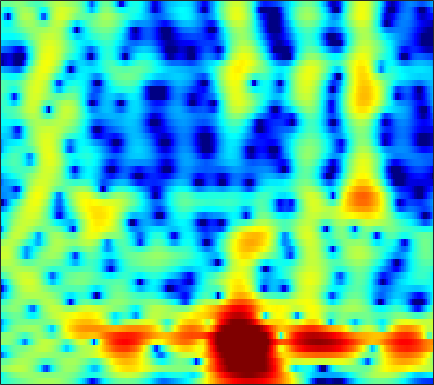

The file beside this chart, header and first rows:
-4.2763, -3.9926, -3.5958, -3.1885, -2.8821, -2.4779, -2.079, -1.7827, -1.3986, -1.0214, -0.66126, -0.39701, -0.064222, 0.2394, 0.45306, 0.71374, 0.9447, 1.0977, 1.2714, 1.4028, 1.4862, 1.5165, 1.5196, 1.4726
-5.272, -4.195, -3.006, -2.042, -1.437, -0.7626, -0.2193, 0.1134, 0.4634, 0.7187, 0.8877, 0.9607, 0.9929, 0.9597, 0.8972, 0.7755, 0.6219, 0.4963, 0.3347, 0.1976, 0.1023, 0.0655, 0.06673, 0.1128
0.3477, 0.6602, 1.078, 1.479, 1.753, 2.068, 2.316, 2.448, 2.536, 2.513, 2.365, 2.16, 1.74, 1.127, 0.5223, -0.5271, -1.929, -3.272, -5.617, -8.865, -12.98, -14.28, -10.83, -7.161
-1.787, -1.524, -1.083, -0.5767, -0.1799, 0.3294, 0.7938, 1.093, 1.412, 1.622, 1.718, 1.704, 1.554, 1.257, 0.9402, 0.3883, -0.2895, -0.865, -1.646, -2.343, -2.796, -2.885, -2.656, -2.127
-12.54, -10.72, -7.979, -5.65, -4.257, -2.758, -1.59, -0.8943, -0.1511, 0.4094, 0.8314, 1.075, 1.314, 1.456, 1.516, 1.533, 1.491, 1.428, 1.317, 1.189, 1.047, 0.9461, 0.8199, 0.7035
-5.884, -5.382, -4.402, -3.326, -2.601, -1.811, -1.236, -0.943, -0.6909, -0.5305, -0.3681, -0.1859, 0.1589, 0.6115, 0.9807, 1.476, 1.916, 2.187, 2.435, 2.571, 2.568, 2.475, 2.213, 1.798
0.9234, 0.8251, 0.6723, 0.506, 0.2955, -0.187, -0.9547, -1.795, -3.438, -5.91, -9.329, -11.34, -9.189, -5.397, -3.189, -0.9786, 0.5023, 1.302, 2.032, 2.469, 2.653, 2.666, 2.537, 2.254
0.03173, 0.1559, 0.3653, 0.5519, 0.5939, 0.4527, 0.06786, -0.3574, -1.093, -1.936, -2.696, -2.966, -2.634, -1.723, -0.9225, 0.01753, 0.6558, 0.9173, 0.9181, 0.5594, -0.1747, -0.9121, -2.001, -2.687
-8.737, -6.707, -4.449, -2.72, -1.733, -0.726, -0.03777, 0.3033, 0.6032, 0.788, 0.9558, 1.056, 1.17, 1.235, 1.289, 1.311, 1.193, 1.003, 0.4964, -0.381, -1.729, -3.099, -5.452, -7.719
-10.29, -8.479, -6.267, -4.54, -3.512, -2.405, -1.562, -1.137, -0.7836, -0.6211, -0.5784, -0.5964, -0.6581, -0.7298, -0.7542, -0.7371, -0.6706, -0.5877, -0.511, -0.4305, -0.3541, -0.2935, -0.1652, 0.08274
-4.112, -3.539, -2.795, -2.105, -1.663, -1.214, -0.9484, -0.8908, -1.013, -1.439, -2.174, -2.914, -4.088, -5.271, -5.898, -5.951, -5.02, -3.959, -2.502, -1.187, -0.1185, 0.5382, 1.262, 1.857
-1.536, -1.17, -0.7059, -0.2455, 0.07182, 0.3638, 0.436, 0.3508, 0.03096, -0.5945, -1.663, -2.827, -5.016, -8.22, -11.18, -12, -8.043, -5.321, -2.608, -0.6696, 0.7169, 1.473, 2.203, 2.659
-3.788, -3.245, -2.428, -1.609, -1.053, -0.397, 0.113, 0.3845, 0.5714, 0.5798, 0.4281, 0.2167, -0.1464, -0.4607, -0.5857, -0.5288, -0.2116, 0.1645, 0.741, 1.283, 1.713, 1.935, 2.084, 2.021
-10.8, -9.223, -7.115, -5.169, -3.894, -2.439, -1.197, -0.4292, 0.3751, 0.9583, 1.371, 1.591, 1.774, 1.876, 1.916, 1.929, 1.925, 1.904, 1.849, 1.739, 1.58, 1.419, 1.137, 0.7653
-20.36, -15.47, -10.8, -7.381, -5.332, -3.116, -1.382, -0.3378, 0.7907, 1.64, 2.248, 2.57, 2.85, 2.958, 2.933, 2.787, 2.513, 2.22, 1.72, 1.127, 0.4666, -0.05076, -0.7219, -1.282
-11.21, -9.265, -6.676, -4.394, -2.901, -1.162, 0.2647, 1.137, 2.074, 2.787, 3.288, 3.529, 3.68, 3.645, 3.5, 3.131, 2.546, 1.958, 0.9383, -0.3911, -2.086, -3.604, -5.858, -7.818
-3.28, -2.626, -1.679, -0.7137, -0.007803, 0.8373, 1.56, 2.025, 2.523, 2.878, 3.102, 3.183, 3.17, 3.021, 2.812, 2.377, 1.741, 1.111, 0.02841, -1.423, -3.341, -5.184, -8.341, -11.82
0.1869, 0.4551, 0.7849, 1.095, 1.315, 1.537, 1.663, 1.724, 1.741, 1.689, 1.593, 1.507, 1.382, 1.238, 1.104, 0.8819, 0.5878, 0.2928, -0.2093, -0.8334, -1.554, -2.131, -2.857, -3.391
2.089, 2.194, 2.264, 2.22, 2.089, 1.804, 1.388, 0.969, 0.3157, -0.3831, -1.032, -1.398, -1.647, -1.608, -1.43, -1.085, -0.7259, -0.5001, -0.278, -0.1574, -0.1391, -0.1747, -0.2647, -0.41
3.125, 3.208, 3.183, 2.96, 2.623, 1.951, 0.9762, -0.02982, -1.784, -4.109, -7.081, -9.395, -10.38, -8.246, -6.335, -4.257, -2.739, -1.841, -0.8965, -0.1662, 0.3923, 0.724, 1.04, 1.205
2.694, 2.881, 2.94, 2.802, 2.559, 1.961, 1.001, 0.04059, -1.707, -4.048, -6.938, -9.101, -10.17, -8.759, -7.345, -5.771, -4.591, -3.814, -2.819, -1.801, -0.8012, -0.1097, 0.6671, 1.259
0.8678, 1.27, 1.742, 2.082, 2.239, 2.227, 1.959, 1.6, 0.8721, -0.05933, -1.103, -1.921, -2.996, -4.062, -4.989, -6.521, -8.254, -9.215, -8.579, -6.158, -3.633, -2.088, -0.4955, 0.6477
-4.176, -2.915, -1.139, 0.3752, 1.231, 2.094, 2.615, 2.78, 2.778, 2.501, 1.977, 1.431, 0.4423, -0.8921, -2.209, -4.504, -7.555, -9.774, -9.43, -6.258, -3.459, -1.925, -0.4273, 0.5358
-12.42, -8.306, -4.662, -2.124, -0.716, 0.7183, 1.744, 2.29, 2.767, 2.978, 2.939, 2.767, 2.361, 1.758, 1.229, 0.4566, -0.2456, -0.6206, -0.8706, -0.8316, -0.6565, -0.5107, -0.4017, -0.4634
-6.429, -5.557, -4.091, -2.665, -1.624, -0.3619, 0.6839, 1.367, 2.087, 2.609, 2.941, 3.063, 3.085, 2.956, 2.78, 2.441, 2.027, 1.672, 1.138, 0.5452, -0.1507, -0.7387, -1.677, -2.752
-5.945, -5.498, -4.612, -3.527, -2.62, -1.408, -0.2552, 0.5413, 1.47, 2.25, 2.875, 3.234, 3.555, 3.707, 3.694, 3.534, 3.178, 2.779, 2.075, 1.132, -0.06474, -1.181, -2.993, -5.266
-11.06, -10.52, -8.903, -6.865, -5.381, -3.633, -2.03, -0.9794, 0.2752, 1.393, 2.344, 2.954, 3.602, 4.041, 4.225, 4.263, 4.046, 3.709, 3.004, 1.982, 0.6183, -0.6452, -2.66, -5.101
-24.1, -20.28, -13.97, -10.23, -8.326, -6.341, -4.763, -3.643, -2.137, -0.6461, 0.7985, 1.785, 2.937, 3.83, 4.323, 4.699, 4.767, 4.6, 4.071, 3.188, 1.921, 0.7143, -1.28, -3.717
-10.65, -10.6, -10.35, -9.817, -9.708, -9.823, -10.2, -10.1, -8.365, -5.501, -2.585, -0.7037, 1.347, 2.913, 3.793, 4.607, 5.04, 5.114, 4.909, 4.343, 3.403, 2.435, 0.7578, -1.427
-10.5, -10.2, -9.977, -10.2, -10.72, -12.23, -15.16, -17.91, -15.16, -9.463, -5.329, -2.988, -0.5812, 1.231, 2.273, 3.306, 3.974, 4.258, 4.372, 4.19, 3.734, 3.218, 2.339, 1.28
-11.99, -10.76, -9.564, -8.892, -8.544, -8.292, -7.931, -7.533, -6.539, -5.172, -3.582, -2.404, -0.9358, 0.3389, 1.156, 2.059, 2.746, 3.127, 3.438, 3.544, 3.453, 3.27, 2.876, 2.352
-9.561, -8.558, -7.473, -6.56, -6.017, -5.37, -4.793, -4.342, -3.733, -3.059, -2.341, -1.777, -1.002, -0.2178, 0.3623, 1.116, 1.808, 2.267, 2.767, 3.117, 3.293, 3.306, 3.16, 2.831
-6.089, -5.557, -4.895, -4.263, -3.866, -3.39, -3.06, -2.854, -2.706, -2.625, -2.614, -2.587, -2.454, -2.075, -1.583, -0.6933, 0.3411, 1.111, 2.043, 2.784, 3.293, 3.506, 3.576, 3.392
-4.554, -4.098, -3.483, -2.953, -2.618, -2.312, -2.195, -2.27, -2.608, -3.305, -4.451, -5.664, -7.676, -9.05, -8.226, -5.346, -2.424, -0.6436, 1.222, 2.57, 3.478, 3.903, 4.166, 4.099
-6.124, -5.264, -4.228, -3.395, -2.911, -2.496, -2.305, -2.366, -2.7, -3.45, -4.707, -6.123, -8.725, -11.03, -9.926, -6.038, -2.614, -0.6266, 1.39, 2.825, 3.776, 4.219, 4.467, 4.359
-9.96, -8.164, -6.434, -5.229, -4.588, -3.979, -3.603, -3.409, -3.283, -3.231, -3.234, -3.218, -3.073, -2.634, -2.036, -0.9313, 0.3522, 1.311, 2.441, 3.335, 3.947, 4.203, 4.262, 3.991
-9.776, -8.701, -7.614, -6.93, -6.627, -6.403, -6.271, -6.099, -5.689, -4.991, -4.09, -3.326, -2.268, -1.193, -0.4009, 0.6334, 1.596, 2.254, 3.001, 3.572, 3.938, 4.057, 4.005, 3.682
-7.831, -7.679, -7.719, -8.095, -8.671, -9.929, -11.65, -12.93, -12.85, -10.4, -7.451, -5.517, -3.353, -1.598, -0.5002, 0.7261, 1.716, 2.319, 2.963, 3.422, 3.698, 3.791, 3.76, 3.545
-6.577, -6.647, -6.972, -7.653, -8.491, -10.23, -12.91, -15.43, -16.05, -11.85, -7.936, -5.665, -3.297, -1.492, -0.4139, 0.7163, 1.574, 2.057, 2.531, 2.842, 3.025, 3.096, 3.109, 3.047
-5.609, -5.416, -5.303, -5.376, -5.53, -5.769, -5.974, -5.945, -5.499, -4.582, -3.353, -2.371, -1.139, -0.0855, 0.5568, 1.193, 1.591, 1.744, 1.782, 1.691, 1.558, 1.481, 1.475, 1.596
-4.762, -4.189, -3.616, -3.235, -3.028, -2.748, -2.423, -2.102, -1.54, -0.8641, -0.1064, 0.4612, 1.146, 1.681, 1.939, 2.055, 1.85, 1.479, 0.6634, -0.4833, -1.791, -2.598, -2.866, -2.072
-3.85, -3.267, -2.848, -2.655, -2.577, -2.474, -2.142, -1.724, -0.9464, -0.002245, 0.9592, 1.622, 2.355, 2.84, 3.006, 2.917, 2.406, 1.677, 0.1406, -2.346, -6.534, -12.41, -20.74, -8.189
-3.028, -3.085, -3.567, -4.52, -5.514, -7.013, -7.76, -7.027, -4.804, -2.405, -0.3832, 0.8285, 2.065, 2.89, 3.249, 3.377, 3.122, 2.669, 1.725, 0.4559, -0.9566, -1.86, -2.396, -2.05
-2.239, -2.741, -3.765, -5.438, -7.364, -11.25, -16.02, -13.52, -7.878, -3.986, -1.307, 0.194, 1.698, 2.748, 3.273, 3.662, 3.718, 3.571, 3.137, 2.502, 1.737, 1.137, 0.3524, -0.3568
-1.57, -1.934, -2.552, -3.292, -3.851, -4.415, -4.507, -4.114, -3.071, -1.7, -0.2872, 0.7107, 1.865, 2.778, 3.302, 3.775, 3.974, 3.941, 3.666, 3.108, 2.266, 1.429, 0.008419, -1.813
-1.913, -2.143, -2.498, -2.812, -2.955, -3.025, -2.888, -2.61, -2.008, -1.21, -0.2571, 0.495, 1.483, 2.383, 2.964, 3.565, 3.942, 4.044, 3.929, 3.485, 2.672, 1.78, 0.162, -2.087
-3.895, -4.238, -4.649, -4.986, -5.203, -5.382, -5.35, -5.179, -4.657, -3.784, -2.626, -1.649, -0.288, 1.033, 1.924, 2.933, 3.693, 4.082, 4.319, 4.234, 3.803, 3.256, 2.206, 0.8242
-8.591, -9.223, -9.759, -10.19, -10.62, -11.34, -12.19, -12.72, -12.68, -11.21, -8.753, -6.719, -4.101, -1.768, -0.2328, 1.501, 2.861, 3.649, 4.385, 4.771, 4.82, 4.643, 4.133, 3.337
-19.76, -20.87, -18.8, -17.27, -17.12, -18.11, -20.77, -24.58, -37.82, -25, -17.35, -13.3, -8.919, -5.333, -3.079, -0.6016, 1.358, 2.522, 3.7, 4.483, 4.912, 5.011, 4.87, 4.437
-18.8, -19.72, -18.89, -17.99, -17.83, -18.66, -20.7, -22.89, -26.44, -28.07, -21.94, -16.93, -11.56, -7.393, -4.851, -2.084, 0.1092, 1.418, 2.79, 3.77, 4.401, 4.666, 4.764, 4.589
-11.25, -11.83, -12.38, -12.9, -13.37, -14.27, -15.45, -16.51, -17.92, -18, -15.45, -12.75, -9.235, -6.166, -4.176, -1.92, -0.07465, 1.068, 2.3, 3.224, 3.861, 4.169, 4.362, 4.322
-7.54, -7.807, -8.146, -8.473, -8.728, -9.009, -9.184, -9.217, -9.015, -8.43, -7.398, -6.383, -4.858, -3.287, -2.154, -0.7564, 0.4679, 1.262, 2.147, 2.839, 3.345, 3.601, 3.781, 3.781
-5.297, -5.399, -5.542, -5.619, -5.613, -5.512, -5.313, -5.083, -4.64, -4.05, -3.354, -2.771, -1.944, -1.112, -0.5082, 0.246, 0.9176, 1.364, 1.876, 2.301, 2.64, 2.829, 2.99, 3.027
-4.106, -4.278, -4.42, -4.405, -4.252, -3.896, -3.394, -2.946, -2.308, -1.662, -1.048, -0.6273, -0.134, 0.2741, 0.5168, 0.7506, 0.9025, 0.9832, 1.088, 1.232, 1.44, 1.642, 1.932, 2.177
-4.013, -4.729, -5.504, -5.734, -5.396, -4.371, -3.055, -2.086, -0.9528, -0.04369, 0.6511, 1.02, 1.308, 1.362, 1.244, 0.8714, 0.2761, -0.2825, -1.033, -1.51, -1.387, -0.8682, 0.1351, 1.156
-4.726, -6.957, -11.99, -19.91, -13.91, -7.446, -3.774, -1.918, -0.1573, 1.026, 1.764, 2.072, 2.181, 1.938, 1.511, 0.5656, -0.955, -2.636, -6.093, -12.05, -12.86, -7.571, -2.965, -0.09637
-3.18, -4.223, -5.649, -6.272, -5.732, -4.06, -2.26, -1.123, 0.03794, 0.8114, 1.22, 1.321, 1.208, 0.834, 0.3888, -0.4424, -1.567, -2.631, -4.242, -5.567, -5.38, -4.098, -1.921, 0.03041
-1.118, -1.181, -1.235, -1.163, -0.9939, -0.6316, -0.2373, 0.01866, 0.2364, 0.2507, 0.05447, -0.226, -0.7369, -1.316, -1.735, -2.198, -2.474, -2.537, -2.42, -2.054, -1.423, -0.8197, 0.08004, 0.944
